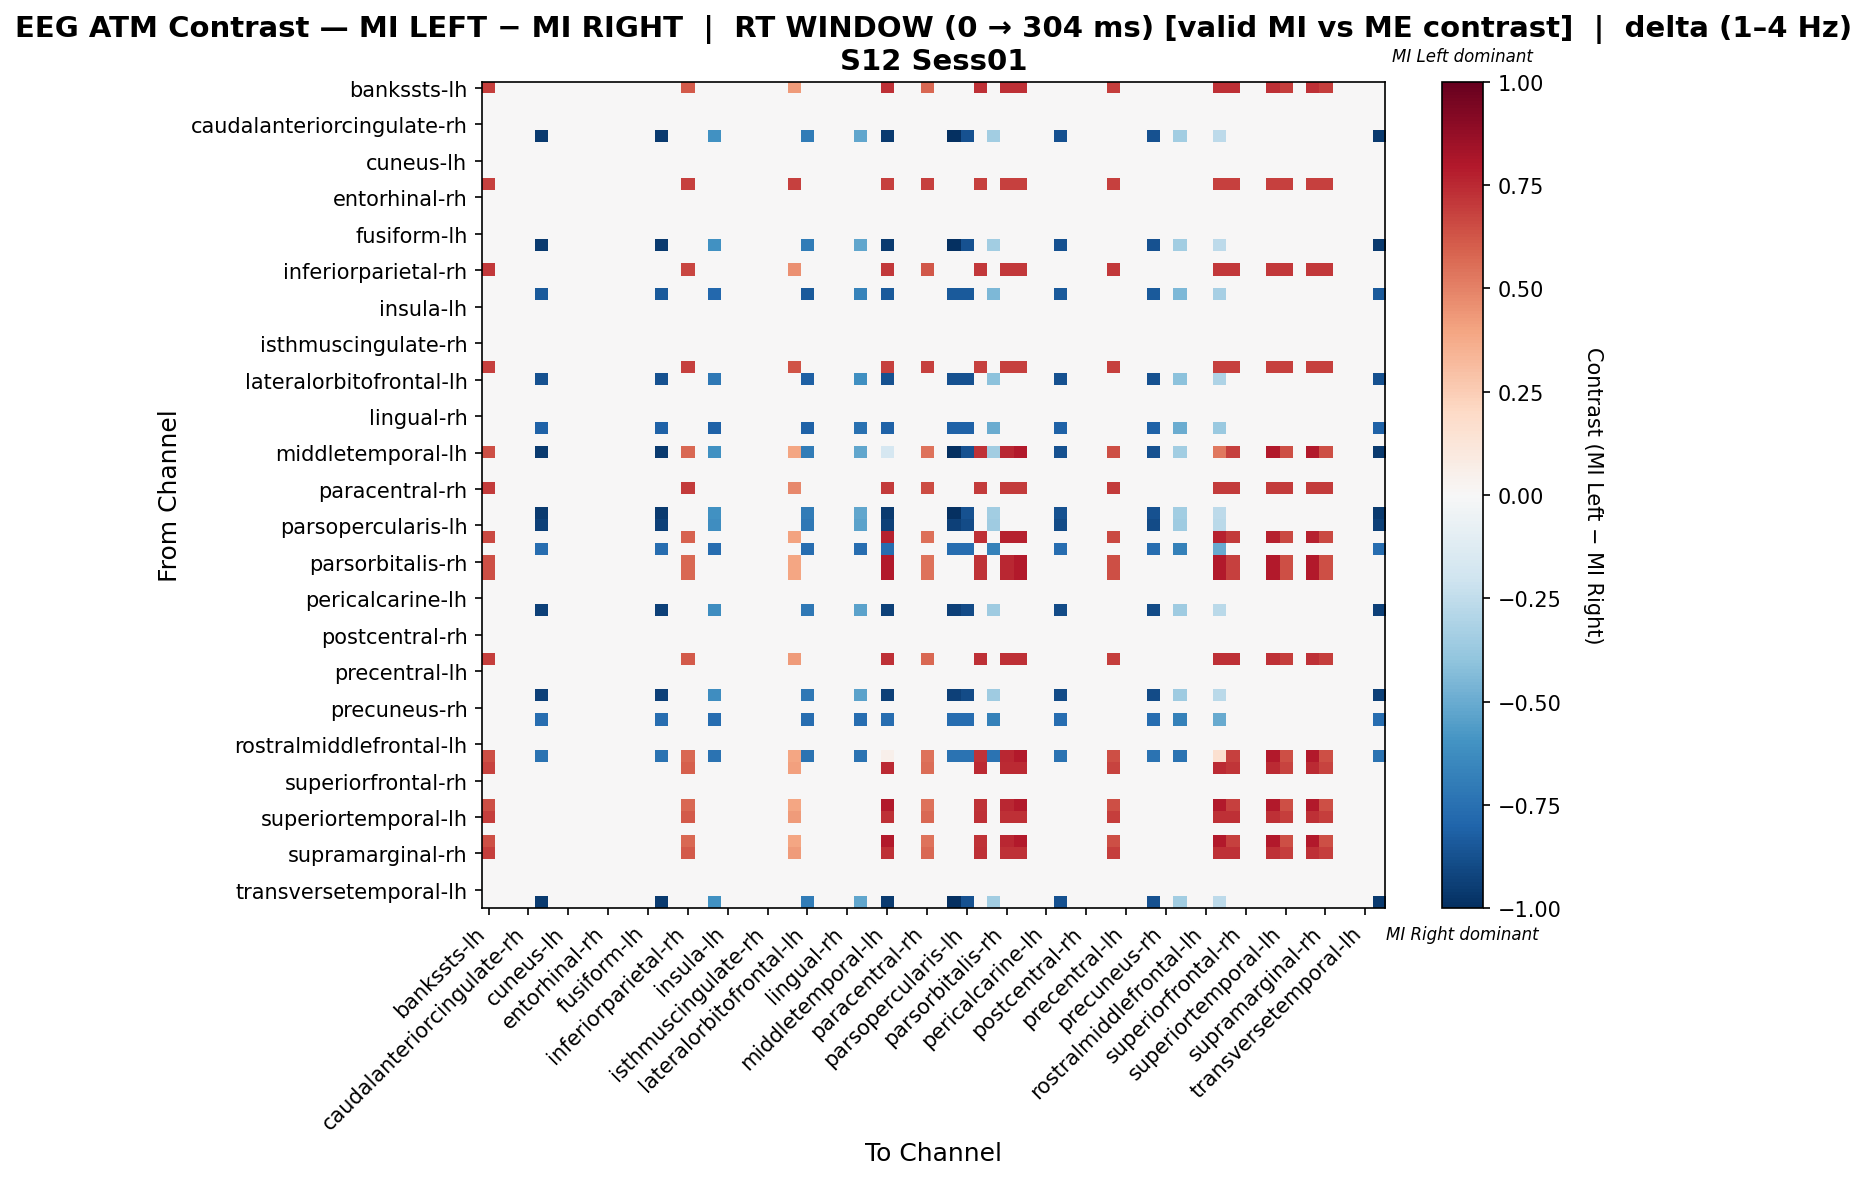

Values plotted in this chart, from the file beside it:
, bankssts-lh, bankssts-rh, caudalanteriorcingulate-lh, caudalanteriorcingulate-rh, caudalmiddlefrontal-lh, caudalmiddlefrontal-rh, cuneus-lh, cuneus-rh, entorhinal-lh, entorhinal-rh, frontalpole-lh, frontalpole-rh, fusiform-lh, fusiform-rh, inferiorparietal-lh, inferiorparietal-rh, inferiortemporal-lh, inferiortemporal-rh, insula-lh, insula-rh, isthmuscingulate-lh, isthmuscingulate-rh, lateraloccipital-lh
bankssts-lh, 0.6914, 0.0, 0.0, 0.0, 0.0, 0.0, 0.0, 0.0, 0.0, 0.0, 0.0, 0.0, 0.0, 0.0, 0.0, 0.6146, 0.0, 0.0, 0.0, 0.0, 0.0, 0.0, 0.0
bankssts-rh, 0.0, 0.0, 0.0, 0.0, 0.0, 0.0, 0.0, 0.0, 0.0, 0.0, 0.0, 0.0, 0.0, 0.0, 0.0, 0.0, 0.0, 0.0, 0.0, 0.0, 0.0, 0.0, 0.0
caudalanteriorcingulate-lh, 0.0, 0.0, 0.0, 0.0, 0.0, 0.0, 0.0, 0.0, 0.0, 0.0, 0.0, 0.0, 0.0, 0.0, 0.0, 0.0, 0.0, 0.0, 0.0, 0.0, 0.0, 0.0, 0.0
caudalanteriorcingulate-rh, 0.0, 0.0, 0.0, 0.0, 0.0, 0.0, 0.0, 0.0, 0.0, 0.0, 0.0, 0.0, 0.0, 0.0, 0.0, 0.0, 0.0, 0.0, 0.0, 0.0, 0.0, 0.0, 0.0
caudalmiddlefrontal-lh, 0.0, 0.0, 0.0, 0.0, -0.9565, 0.0, 0.0, 0.0, 0.0, 0.0, 0.0, 0.0, 0.0, -0.9565, 0.0, 0.0, 0.0, -0.6087, 0.0, 0.0, 0.0, 0.0, 0.0
caudalmiddlefrontal-rh, 0.0, 0.0, 0.0, 0.0, 0.0, 0.0, 0.0, 0.0, 0.0, 0.0, 0.0, 0.0, 0.0, 0.0, 0.0, 0.0, 0.0, 0.0, 0.0, 0.0, 0.0, 0.0, 0.0
cuneus-lh, 0.0, 0.0, 0.0, 0.0, 0.0, 0.0, 0.0, 0.0, 0.0, 0.0, 0.0, 0.0, 0.0, 0.0, 0.0, 0.0, 0.0, 0.0, 0.0, 0.0, 0.0, 0.0, 0.0
cuneus-rh, 0.0, 0.0, 0.0, 0.0, 0.0, 0.0, 0.0, 0.0, 0.0, 0.0, 0.0, 0.0, 0.0, 0.0, 0.0, 0.0, 0.0, 0.0, 0.0, 0.0, 0.0, 0.0, 0.0
entorhinal-lh, 0.6812, 0.0, 0.0, 0.0, 0.0, 0.0, 0.0, 0.0, 0.0, 0.0, 0.0, 0.0, 0.0, 0.0, 0.0, 0.6812, 0.0, 0.0, 0.0, 0.0, 0.0, 0.0, 0.0
entorhinal-rh, 0.0, 0.0, 0.0, 0.0, 0.0, 0.0, 0.0, 0.0, 0.0, 0.0, 0.0, 0.0, 0.0, 0.0, 0.0, 0.0, 0.0, 0.0, 0.0, 0.0, 0.0, 0.0, 0.0
frontalpole-lh, 0.0, 0.0, 0.0, 0.0, 0.0, 0.0, 0.0, 0.0, 0.0, 0.0, 0.0, 0.0, 0.0, 0.0, 0.0, 0.0, 0.0, 0.0, 0.0, 0.0, 0.0, 0.0, 0.0
frontalpole-rh, 0.0, 0.0, 0.0, 0.0, 0.0, 0.0, 0.0, 0.0, 0.0, 0.0, 0.0, 0.0, 0.0, 0.0, 0.0, 0.0, 0.0, 0.0, 0.0, 0.0, 0.0, 0.0, 0.0
fusiform-lh, 0.0, 0.0, 0.0, 0.0, 0.0, 0.0, 0.0, 0.0, 0.0, 0.0, 0.0, 0.0, 0.0, 0.0, 0.0, 0.0, 0.0, 0.0, 0.0, 0.0, 0.0, 0.0, 0.0
fusiform-rh, 0.0, 0.0, 0.0, 0.0, -0.9565, 0.0, 0.0, 0.0, 0.0, 0.0, 0.0, 0.0, 0.0, -0.9565, 0.0, 0.0, 0.0, -0.6087, 0.0, 0.0, 0.0, 0.0, 0.0
inferiorparietal-lh, 0.0, 0.0, 0.0, 0.0, 0.0, 0.0, 0.0, 0.0, 0.0, 0.0, 0.0, 0.0, 0.0, 0.0, 0.0, 0.0, 0.0, 0.0, 0.0, 0.0, 0.0, 0.0, 0.0
inferiorparietal-rh, 0.7061, 0.0, 0.0, 0.0, 0.0, 0.0, 0.0, 0.0, 0.0, 0.0, 0.0, 0.0, 0.0, 0.0, 0.0, 0.6645, 0.0, 0.0, 0.0, 0.0, 0.0, 0.0, 0.0
inferiortemporal-lh, 0.0, 0.0, 0.0, 0.0, 0.0, 0.0, 0.0, 0.0, 0.0, 0.0, 0.0, 0.0, 0.0, 0.0, 0.0, 0.0, 0.0, 0.0, 0.0, 0.0, 0.0, 0.0, 0.0
inferiortemporal-rh, 0.0, 0.0, 0.0, 0.0, -0.8375, 0.0, 0.0, 0.0, 0.0, 0.0, 0.0, 0.0, 0.0, -0.8375, 0.0, 0.0, 0.0, -0.7817, 0.0, 0.0, 0.0, 0.0, 0.0
insula-lh, 0.0, 0.0, 0.0, 0.0, 0.0, 0.0, 0.0, 0.0, 0.0, 0.0, 0.0, 0.0, 0.0, 0.0, 0.0, 0.0, 0.0, 0.0, 0.0, 0.0, 0.0, 0.0, 0.0
insula-rh, 0.0, 0.0, 0.0, 0.0, 0.0, 0.0, 0.0, 0.0, 0.0, 0.0, 0.0, 0.0, 0.0, 0.0, 0.0, 0.0, 0.0, 0.0, 0.0, 0.0, 0.0, 0.0, 0.0
isthmuscingulate-lh, 0.0, 0.0, 0.0, 0.0, 0.0, 0.0, 0.0, 0.0, 0.0, 0.0, 0.0, 0.0, 0.0, 0.0, 0.0, 0.0, 0.0, 0.0, 0.0, 0.0, 0.0, 0.0, 0.0
isthmuscingulate-rh, 0.0, 0.0, 0.0, 0.0, 0.0, 0.0, 0.0, 0.0, 0.0, 0.0, 0.0, 0.0, 0.0, 0.0, 0.0, 0.0, 0.0, 0.0, 0.0, 0.0, 0.0, 0.0, 0.0
lateraloccipital-lh, 0.0, 0.0, 0.0, 0.0, 0.0, 0.0, 0.0, 0.0, 0.0, 0.0, 0.0, 0.0, 0.0, 0.0, 0.0, 0.0, 0.0, 0.0, 0.0, 0.0, 0.0, 0.0, 0.0
lateraloccipital-rh, 0.685, 0.0, 0.0, 0.0, 0.0, 0.0, 0.0, 0.0, 0.0, 0.0, 0.0, 0.0, 0.0, 0.0, 0.0, 0.685, 0.0, 0.0, 0.0, 0.0, 0.0, 0.0, 0.0
lateralorbitofrontal-lh, 0.0, 0.0, 0.0, 0.0, -0.8685, 0.0, 0.0, 0.0, 0.0, 0.0, 0.0, 0.0, 0.0, -0.8685, 0.0, 0.0, 0.0, -0.7152, 0.0, 0.0, 0.0, 0.0, 0.0
lateralorbitofrontal-rh, 0.0, 0.0, 0.0, 0.0, 0.0, 0.0, 0.0, 0.0, 0.0, 0.0, 0.0, 0.0, 0.0, 0.0, 0.0, 0.0, 0.0, 0.0, 0.0, 0.0, 0.0, 0.0, 0.0
lingual-lh, 0.0, 0.0, 0.0, 0.0, 0.0, 0.0, 0.0, 0.0, 0.0, 0.0, 0.0, 0.0, 0.0, 0.0, 0.0, 0.0, 0.0, 0.0, 0.0, 0.0, 0.0, 0.0, 0.0
lingual-rh, 0.0, 0.0, 0.0, 0.0, 0.0, 0.0, 0.0, 0.0, 0.0, 0.0, 0.0, 0.0, 0.0, 0.0, 0.0, 0.0, 0.0, 0.0, 0.0, 0.0, 0.0, 0.0, 0.0
medialorbitofrontal-lh, 0.0, 0.0, 0.0, 0.0, -0.8099, 0.0, 0.0, 0.0, 0.0, 0.0, 0.0, 0.0, 0.0, -0.8099, 0.0, 0.0, 0.0, -0.8099, 0.0, 0.0, 0.0, 0.0, 0.0
medialorbitofrontal-rh, 0.0, 0.0, 0.0, 0.0, 0.0, 0.0, 0.0, 0.0, 0.0, 0.0, 0.0, 0.0, 0.0, 0.0, 0.0, 0.0, 0.0, 0.0, 0.0, 0.0, 0.0, 0.0, 0.0
middletemporal-lh, 0.6476, 0.0, 0.0, 0.0, -0.9565, 0.0, 0.0, 0.0, 0.0, 0.0, 0.0, 0.0, 0.0, -0.9565, 0.0, 0.5756, 0.0, -0.6087, 0.0, 0.0, 0.0, 0.0, 0.0
middletemporal-rh, 0.0, 0.0, 0.0, 0.0, 0.0, 0.0, 0.0, 0.0, 0.0, 0.0, 0.0, 0.0, 0.0, 0.0, 0.0, 0.0, 0.0, 0.0, 0.0, 0.0, 0.0, 0.0, 0.0
paracentral-lh, 0.0, 0.0, 0.0, 0.0, 0.0, 0.0, 0.0, 0.0, 0.0, 0.0, 0.0, 0.0, 0.0, 0.0, 0.0, 0.0, 0.0, 0.0, 0.0, 0.0, 0.0, 0.0, 0.0
paracentral-rh, 0.6986, 0.0, 0.0, 0.0, 0.0, 0.0, 0.0, 0.0, 0.0, 0.0, 0.0, 0.0, 0.0, 0.0, 0.0, 0.6986, 0.0, 0.0, 0.0, 0.0, 0.0, 0.0, 0.0
parahippocampal-lh, 0.0, 0.0, 0.0, 0.0, 0.0, 0.0, 0.0, 0.0, 0.0, 0.0, 0.0, 0.0, 0.0, 0.0, 0.0, 0.0, 0.0, 0.0, 0.0, 0.0, 0.0, 0.0, 0.0
parahippocampal-rh, 0.0, 0.0, 0.0, 0.0, -0.9565, 0.0, 0.0, 0.0, 0.0, 0.0, 0.0, 0.0, 0.0, -0.9565, 0.0, 0.0, 0.0, -0.6087, 0.0, 0.0, 0.0, 0.0, 0.0
parsopercularis-lh, 0.0, 0.0, 0.0, 0.0, -0.937, 0.0, 0.0, 0.0, 0.0, 0.0, 0.0, 0.0, 0.0, -0.937, 0.0, 0.0, 0.0, -0.6246, 0.0, 0.0, 0.0, 0.0, 0.0
parsopercularis-rh, 0.6592, 0.0, 0.0, 0.0, 0.0, 0.0, 0.0, 0.0, 0.0, 0.0, 0.0, 0.0, 0.0, 0.0, 0.0, 0.5859, 0.0, 0.0, 0.0, 0.0, 0.0, 0.0, 0.0
parsorbitalis-lh, 0.0, 0.0, 0.0, 0.0, -0.76, 0.0, 0.0, 0.0, 0.0, 0.0, 0.0, 0.0, 0.0, -0.76, 0.0, 0.0, 0.0, -0.76, 0.0, 0.0, 0.0, 0.0, 0.0
parsorbitalis-rh, 0.6476, 0.0, 0.0, 0.0, 0.0, 0.0, 0.0, 0.0, 0.0, 0.0, 0.0, 0.0, 0.0, 0.0, 0.0, 0.5756, 0.0, 0.0, 0.0, 0.0, 0.0, 0.0, 0.0
parstriangularis-lh, 0.6476, 0.0, 0.0, 0.0, 0.0, 0.0, 0.0, 0.0, 0.0, 0.0, 0.0, 0.0, 0.0, 0.0, 0.0, 0.5756, 0.0, 0.0, 0.0, 0.0, 0.0, 0.0, 0.0
parstriangularis-rh, 0.0, 0.0, 0.0, 0.0, 0.0, 0.0, 0.0, 0.0, 0.0, 0.0, 0.0, 0.0, 0.0, 0.0, 0.0, 0.0, 0.0, 0.0, 0.0, 0.0, 0.0, 0.0, 0.0
pericalcarine-lh, 0.0, 0.0, 0.0, 0.0, 0.0, 0.0, 0.0, 0.0, 0.0, 0.0, 0.0, 0.0, 0.0, 0.0, 0.0, 0.0, 0.0, 0.0, 0.0, 0.0, 0.0, 0.0, 0.0
pericalcarine-rh, 0.0, 0.0, 0.0, 0.0, -0.937, 0.0, 0.0, 0.0, 0.0, 0.0, 0.0, 0.0, 0.0, -0.937, 0.0, 0.0, 0.0, -0.6246, 0.0, 0.0, 0.0, 0.0, 0.0
postcentral-lh, 0.0, 0.0, 0.0, 0.0, 0.0, 0.0, 0.0, 0.0, 0.0, 0.0, 0.0, 0.0, 0.0, 0.0, 0.0, 0.0, 0.0, 0.0, 0.0, 0.0, 0.0, 0.0, 0.0
postcentral-rh, 0.0, 0.0, 0.0, 0.0, 0.0, 0.0, 0.0, 0.0, 0.0, 0.0, 0.0, 0.0, 0.0, 0.0, 0.0, 0.0, 0.0, 0.0, 0.0, 0.0, 0.0, 0.0, 0.0
posteriorcingulate-lh, 0.0, 0.0, 0.0, 0.0, 0.0, 0.0, 0.0, 0.0, 0.0, 0.0, 0.0, 0.0, 0.0, 0.0, 0.0, 0.0, 0.0, 0.0, 0.0, 0.0, 0.0, 0.0, 0.0
posteriorcingulate-rh, 0.6914, 0.0, 0.0, 0.0, 0.0, 0.0, 0.0, 0.0, 0.0, 0.0, 0.0, 0.0, 0.0, 0.0, 0.0, 0.6146, 0.0, 0.0, 0.0, 0.0, 0.0, 0.0, 0.0
precentral-lh, 0.0, 0.0, 0.0, 0.0, 0.0, 0.0, 0.0, 0.0, 0.0, 0.0, 0.0, 0.0, 0.0, 0.0, 0.0, 0.0, 0.0, 0.0, 0.0, 0.0, 0.0, 0.0, 0.0
precentral-rh, 0.0, 0.0, 0.0, 0.0, 0.0, 0.0, 0.0, 0.0, 0.0, 0.0, 0.0, 0.0, 0.0, 0.0, 0.0, 0.0, 0.0, 0.0, 0.0, 0.0, 0.0, 0.0, 0.0
precuneus-lh, 0.0, 0.0, 0.0, 0.0, -0.937, 0.0, 0.0, 0.0, 0.0, 0.0, 0.0, 0.0, 0.0, -0.937, 0.0, 0.0, 0.0, -0.6246, 0.0, 0.0, 0.0, 0.0, 0.0
precuneus-rh, 0.0, 0.0, 0.0, 0.0, 0.0, 0.0, 0.0, 0.0, 0.0, 0.0, 0.0, 0.0, 0.0, 0.0, 0.0, 0.0, 0.0, 0.0, 0.0, 0.0, 0.0, 0.0, 0.0
rostralanteriorcingulate-lh, 0.0, 0.0, 0.0, 0.0, -0.76, 0.0, 0.0, 0.0, 0.0, 0.0, 0.0, 0.0, 0.0, -0.76, 0.0, 0.0, 0.0, -0.76, 0.0, 0.0, 0.0, 0.0, 0.0
rostralanteriorcingulate-rh, 0.0, 0.0, 0.0, 0.0, 0.0, 0.0, 0.0, 0.0, 0.0, 0.0, 0.0, 0.0, 0.0, 0.0, 0.0, 0.0, 0.0, 0.0, 0.0, 0.0, 0.0, 0.0, 0.0
rostralmiddlefrontal-lh, 0.0, 0.0, 0.0, 0.0, 0.0, 0.0, 0.0, 0.0, 0.0, 0.0, 0.0, 0.0, 0.0, 0.0, 0.0, 0.0, 0.0, 0.0, 0.0, 0.0, 0.0, 0.0, 0.0
rostralmiddlefrontal-rh, 0.6476, 0.0, 0.0, 0.0, -0.7373, 0.0, 0.0, 0.0, 0.0, 0.0, 0.0, 0.0, 0.0, -0.7373, 0.0, 0.5756, 0.0, -0.7373, 0.0, 0.0, 0.0, 0.0, 0.0
superiorfrontal-lh, 0.6737, 0.0, 0.0, 0.0, 0.0, 0.0, 0.0, 0.0, 0.0, 0.0, 0.0, 0.0, 0.0, 0.0, 0.0, 0.5988, 0.0, 0.0, 0.0, 0.0, 0.0, 0.0, 0.0
superiorfrontal-rh, 0.0, 0.0, 0.0, 0.0, 0.0, 0.0, 0.0, 0.0, 0.0, 0.0, 0.0, 0.0, 0.0, 0.0, 0.0, 0.0, 0.0, 0.0, 0.0, 0.0, 0.0, 0.0, 0.0
superiorparietal-lh, 0.0, 0.0, 0.0, 0.0, 0.0, 0.0, 0.0, 0.0, 0.0, 0.0, 0.0, 0.0, 0.0, 0.0, 0.0, 0.0, 0.0, 0.0, 0.0, 0.0, 0.0, 0.0, 0.0
superiorparietal-rh, 0.6476, 0.0, 0.0, 0.0, 0.0, 0.0, 0.0, 0.0, 0.0, 0.0, 0.0, 0.0, 0.0, 0.0, 0.0, 0.5756, 0.0, 0.0, 0.0, 0.0, 0.0, 0.0, 0.0
... 8 more rows
